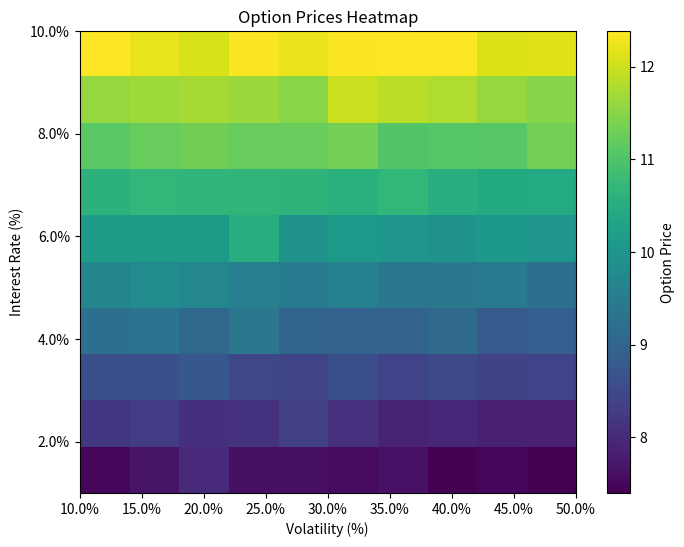

Source code (Python):
import numpy as np
import scipy.stats as si
import matplotlib.pyplot as plt
import matplotlib.ticker as mticker


# Black-Scholes Model
def black_scholes(S, X, T, r, sigma):
    d1 = (np.log(S / X) + (r + 0.5 * sigma ** 2) * T) / (sigma * np.sqrt(T))
    d2 = d1 - sigma * np.sqrt(T)
    call_price = S * si.norm.cdf(d1) - X * np.exp(-r * T) * si.norm.cdf(d2)
    return call_price


# Heston Model (Stochastic Volatility)
def heston(S_0, X, T, r, kappa, theta, sigma_v, rho, v_0, num_simulations=10000, num_steps=100):
    dt = T / num_steps
    option_payoffs = []
    for _ in range(num_simulations):
        S_t = S_0
        v_t = v_0
        for _ in range(num_steps):
            z1, z2 = np.random.normal(size=2)
            z2 = rho * z1 + np.sqrt(1 - rho ** 2) * z2
            S_t += r * S_t * dt + np.sqrt(v_t) * S_t * z1 * np.sqrt(dt)
            v_t += kappa * (theta - v_t) * dt + sigma_v * np.sqrt(v_t) * z2 * np.sqrt(dt)
            v_t = max(v_t, 0)
        option_payoff = max(S_t - X, 0)
        option_payoffs.append(option_payoff)
    average_payoff = np.mean(option_payoffs)
    option_price = np.exp(-r * T) * average_payoff
    return option_price


# Merton Jump Diffusion Model
def merton_jump_diffusion(S_0, X, T, r, kappa, theta, sigma_v, rho, v_0, lambda_jump, m_jump, delta_jump, num_simulations=10000, num_steps=100):
    dt = T / num_steps
    S_t = np.full(num_simulations, S_0, dtype=np.float64)
    v_t = np.full(num_simulations, v_0, dtype=np.float64)
    sqrt_dt = np.sqrt(dt)
    for _ in range(num_steps):
        z1 = np.random.normal(size=num_simulations)
        z2 = rho * z1 + np.sqrt(1 - rho ** 2) * np.random.normal(size=num_simulations)
        S_t += r * S_t * dt + np.sqrt(v_t) * S_t * z1 * sqrt_dt
        v_t += kappa * (theta - v_t) * dt + sigma_v * np.sqrt(v_t) * z2 * sqrt_dt
        v_t = np.maximum(v_t, 0)
        jumps = np.random.rand(num_simulations) < lambda_jump * dt
        jump_sizes = np.random.normal(loc=m_jump, scale=delta_jump, size=num_simulations)
        S_t[jumps] *= np.exp(jump_sizes[jumps])
    option_payoffs = np.maximum(S_t - X, 0)
    average_payoff = np.mean(option_payoffs)
    option_price = np.exp(-r * T) * average_payoff
    return option_price


# Visualization (Heatmap)
def create_heatmap():
    # Define a grid of values for volatility and interest rates
    volatility_grid = np.linspace(0.1, 0.5, 10)  # From 10% to 50%
    interest_rate_grid = np.linspace(0.01, 0.1, 10)  # From 1% to 10%

    # Initialize a matrix to store results
    option_prices_matrix = np.zeros((len(interest_rate_grid), len(volatility_grid)))

    # Calculate option prices for each combination of volatility and interest rate
    for i, r in enumerate(interest_rate_grid):
        for j, sigma_v in enumerate(volatility_grid):
            price = merton_jump_diffusion(S_0, X, T, r, kappa, theta, sigma_v, rho, v_0, lambda_jump, m_jump, delta_jump)
            option_prices_matrix[i, j] = price

    # Plotting the heatmap
    plt.figure(figsize=(8, 6))
    plt.imshow(option_prices_matrix, cmap='viridis', extent=[volatility_grid[0], volatility_grid[-1], interest_rate_grid[0], interest_rate_grid[-1]], aspect='auto', origin='lower')
    plt.colorbar(label='Option Price')
    plt.title('Option Prices Heatmap')
    plt.xlabel('Volatility (%)')
    plt.ylabel('Interest Rate (%)')

    # Format axes to show percentages
    plt.gca().xaxis.set_major_formatter(mticker.PercentFormatter(xmax=1))
    plt.gca().yaxis.set_major_formatter(mticker.PercentFormatter(xmax=1))

    plt.show()


# Black-Scholes model parameters
S_0 = 100    # Current stock price
X = 100      # Strike price
T = 1        # Time to expiration in years
r = 0.05     # Risk-free interest rate
sigma = 0.2  # Volatility

# Heston model parameters
kappa = 3.0    # Mean reversion rate
theta = 0.04   # Long-term mean of volatility
sigma_v = 0.1  # Volatility of volatility
rho = -0.7     # Correlation between the asset return and volatility
v_0 = 0.04     # Initial variance

# Merton jump diffusion parameters
lambda_jump = 0.5  # Jump intensity
m_jump = -0.05     # Mean jump size
delta_jump = 0.1   # Jump-size volatility

# Calculate option prices
bs_price = black_scholes(S_0, X, T, r, sigma)
heston_price = heston(S_0, X, T, r, kappa, theta, sigma_v, rho, v_0)
merton_jump_price = merton_jump_diffusion(S_0, X, T, r, kappa, theta, sigma_v, rho, v_0, lambda_jump, m_jump, delta_jump)

# Print results
print("Black-Scholes Price:", bs_price)
print("Heston Model Price:", heston_price)
print("Merton Jump Diffusion Price:", merton_jump_price)

# Create heatmap visualization
create_heatmap()
